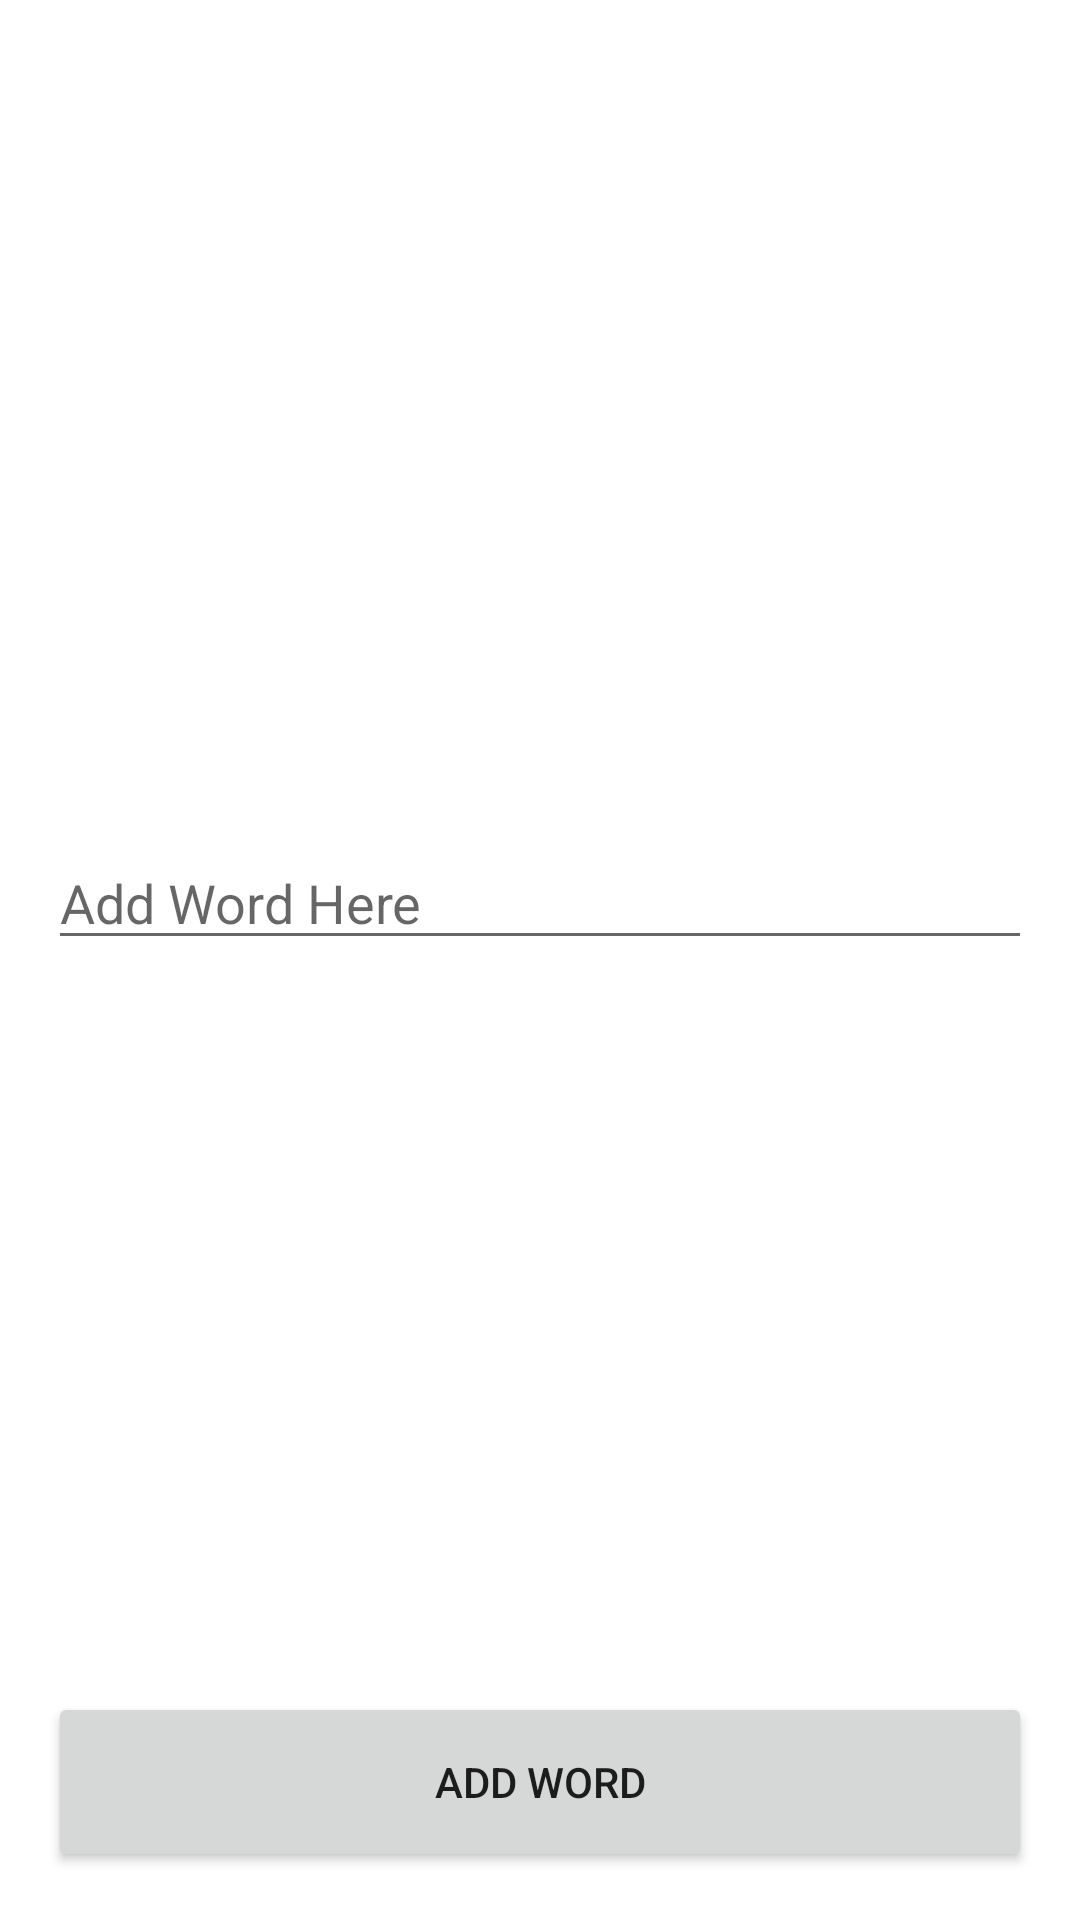

Here is an Android app screen rendered from its layout file. Give the layout XML and the strings, colors and styles it references.
<!-- AndroidManifest.xml: application theme Theme.RoomMvvmJava -->
<!-- res/layout/fragment_word_add.xml -->
<?xml version="1.0" encoding="utf-8"?>
<layout xmlns:android="http://schemas.android.com/apk/res/android"
    xmlns:app="http://schemas.android.com/apk/res-auto"
    xmlns:tools="http://schemas.android.com/tools">

    <data>
        <variable
            name="viewModel"
            type="id.putraprima.roommvvmjava.screen.wordlist.WordListViewModel" />
        <variable
            name="word"
            type="id.putraprima.roommvvmjava.models.Word" />
    </data>

    <androidx.constraintlayout.widget.ConstraintLayout
        android:layout_width="match_parent"
        android:layout_height="match_parent"
        tools:context=".screen.wordadd.WordAddFragment">


        <Button
            android:id="@+id/btnAddOneWord"
            android:layout_width="0dp"
            android:layout_height="60dp"
            android:layout_marginStart="16dp"
            android:layout_marginEnd="16dp"
            android:layout_marginBottom="16dp"
            android:text="Add Word"
            android:onClick="@{()->viewModel.onBtnAddOneWordClicked(edtWord.getText().toString())}"
            app:layout_constraintBottom_toBottomOf="parent"
            app:layout_constraintEnd_toEndOf="parent"
            app:layout_constraintStart_toStartOf="parent" />

        <androidx.constraintlayout.widget.Guideline
            android:id="@+id/guideline"
            android:layout_width="wrap_content"
            android:layout_height="wrap_content"
            android:orientation="horizontal"
            app:layout_constraintGuide_percent="0.5"
            />

        <EditText
            android:id="@+id/edtWord"
            android:layout_width="0dp"
            android:layout_height="wrap_content"
            android:layout_marginStart="16dp"
            android:layout_marginEnd="16dp"
            android:ems="10"
            android:hint="Add Word Here"
            android:inputType="textPersonName"
            app:layout_constraintBottom_toTopOf="@+id/guideline"
            app:layout_constraintEnd_toEndOf="parent"
            app:layout_constraintStart_toStartOf="parent" />

    </androidx.constraintlayout.widget.ConstraintLayout>
</layout>
<!-- resources referenced by this layout -->
<resources>
  <style name="Theme.RoomMvvmJava" parent="Theme.MaterialComponents.DayNight.DarkActionBar">
          
          <item name="colorPrimary">@color/purple_500</item>
          <item name="colorPrimaryVariant">@color/purple_700</item>
          <item name="colorOnPrimary">@color/white</item>
          
          <item name="colorSecondary">@color/teal_200</item>
          <item name="colorSecondaryVariant">@color/teal_700</item>
          <item name="colorOnSecondary">@color/black</item>
          
          <item name="android:statusBarColor" tools:targetApi="l">?attr/colorPrimaryVariant</item>
          
      </style>
  <!-- not gathered from this repository: default colours our renderer supplied (Android Studio template values) -->
  <color name="purple_500">#FF6200EE</color>
  <color name="purple_700">#FF3700B3</color>
  <color name="teal_200">#FF03DAC5</color>
  <color name="teal_700">#FF018786</color>
  <color name="black">#FF000000</color>
  <color name="white">#FFFFFFFF</color>
</resources>
